8-way image classification set "dataset" from GitHub (ayushpaliwal1920/BloodGroup_image_recognization); label vocabulary: A negative blood type, A positive blood type, AB negative blood type, AB positive blood type, B negative blood type, B positive blood type, O negative blood type, O positive blood type.

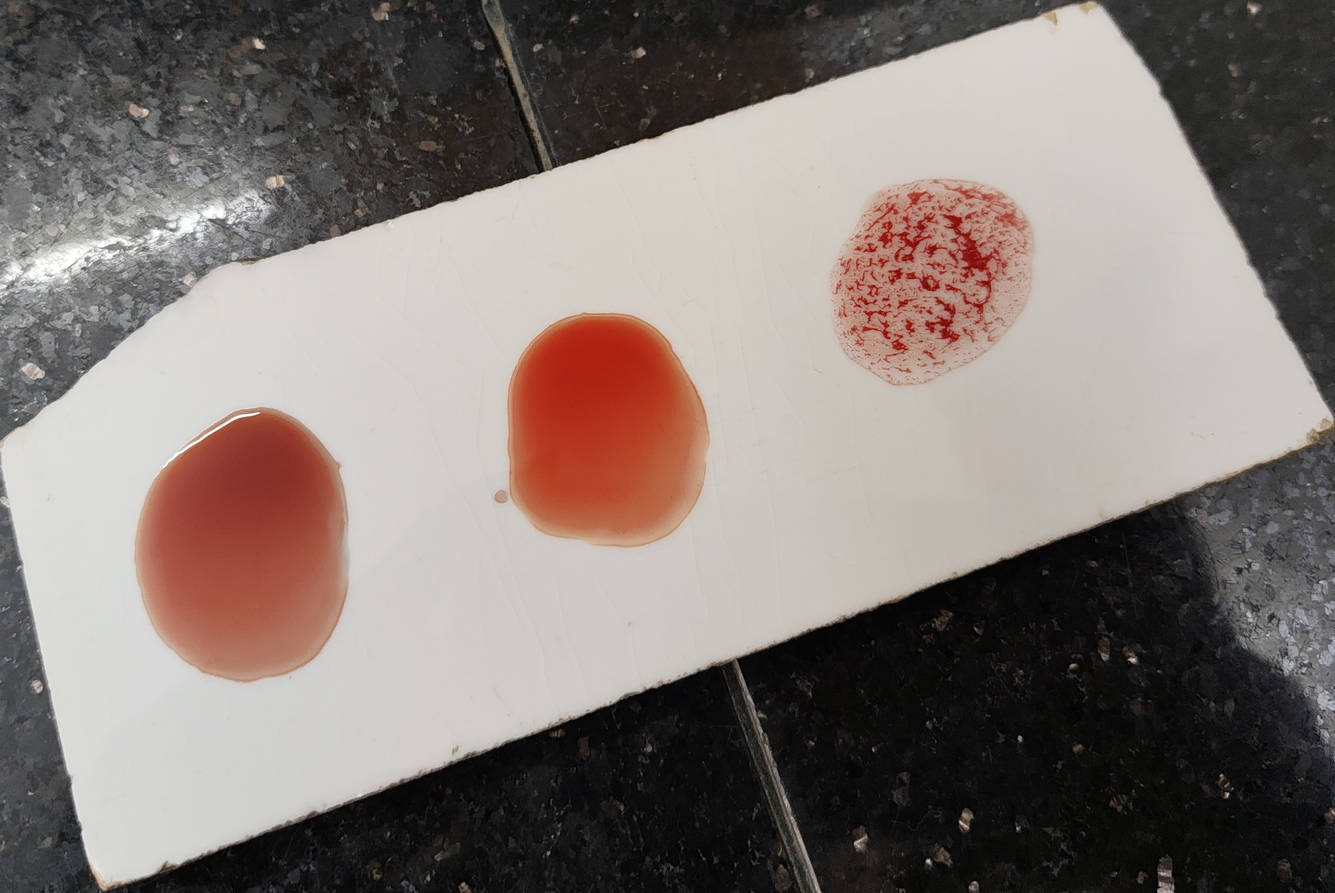
Label: O positive blood type

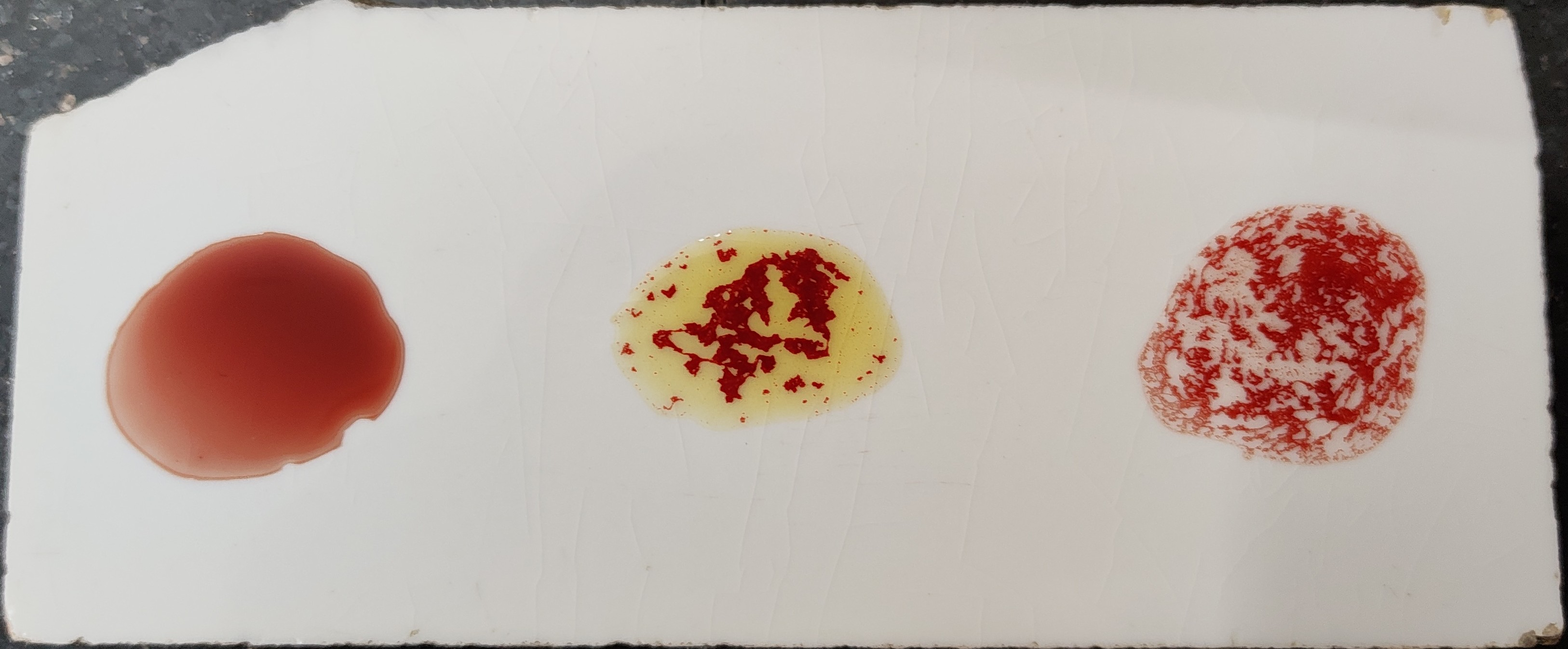
Label: B positive blood type

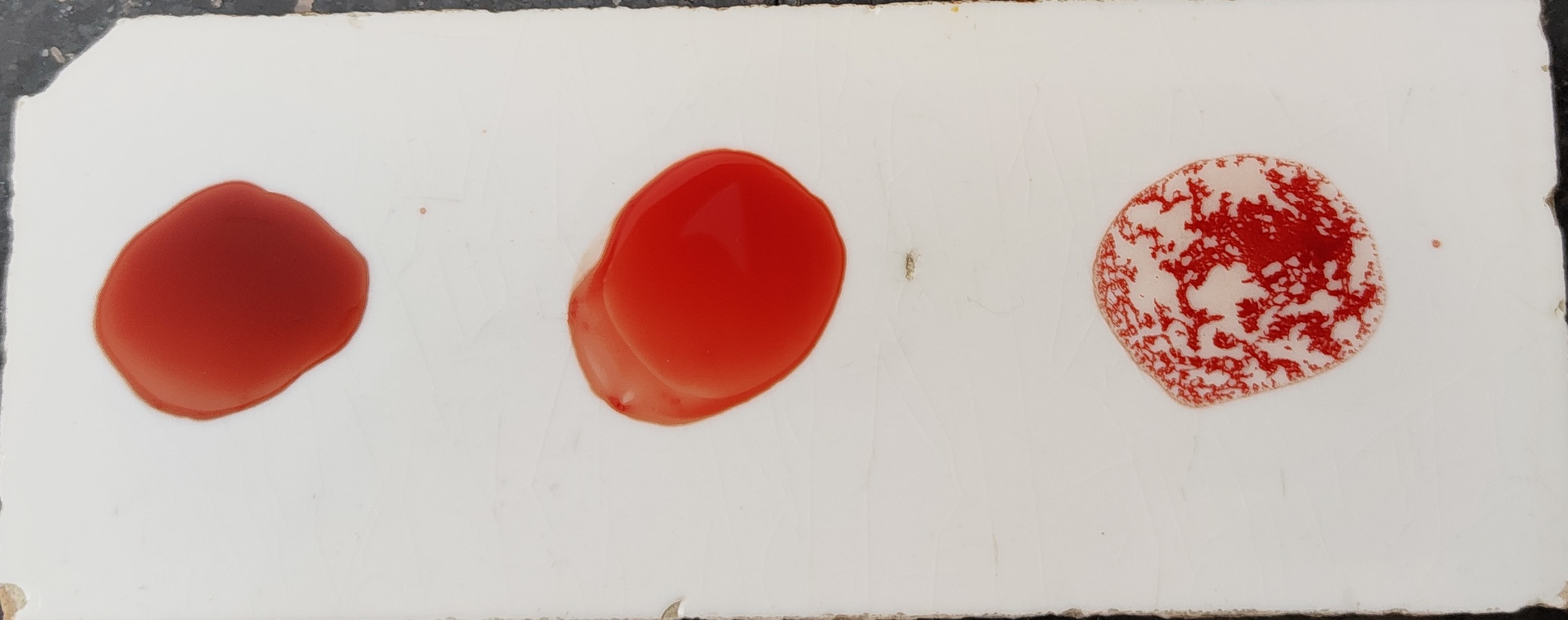
Label: O positive blood type

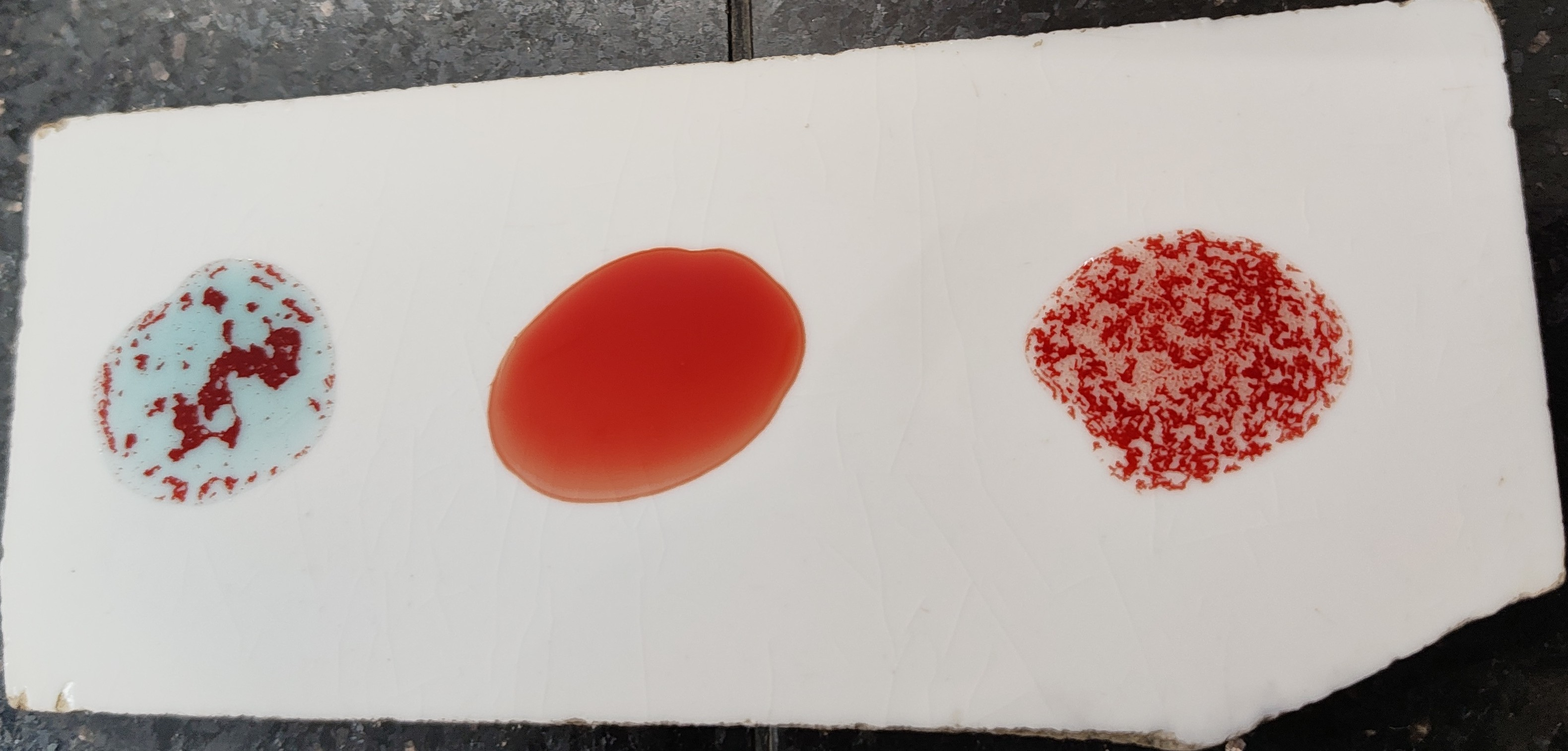
Label: A positive blood type

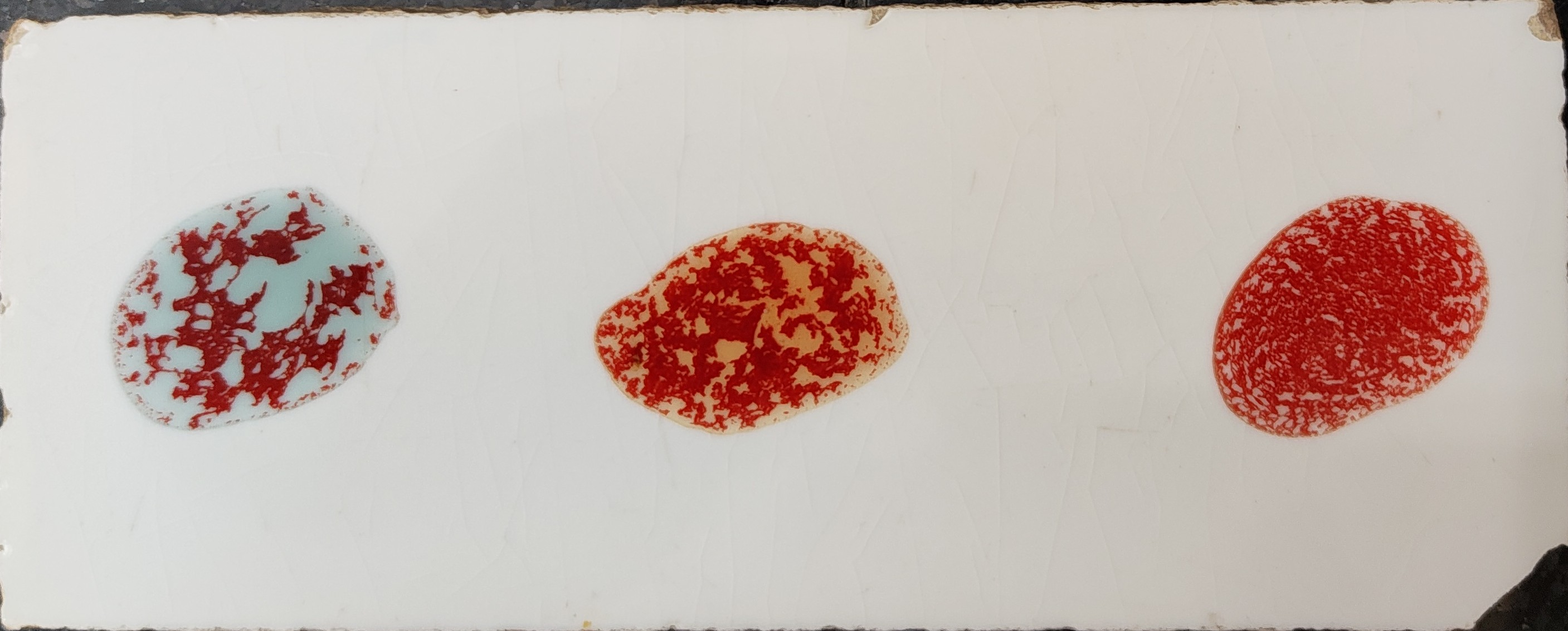
Label: AB positive blood type

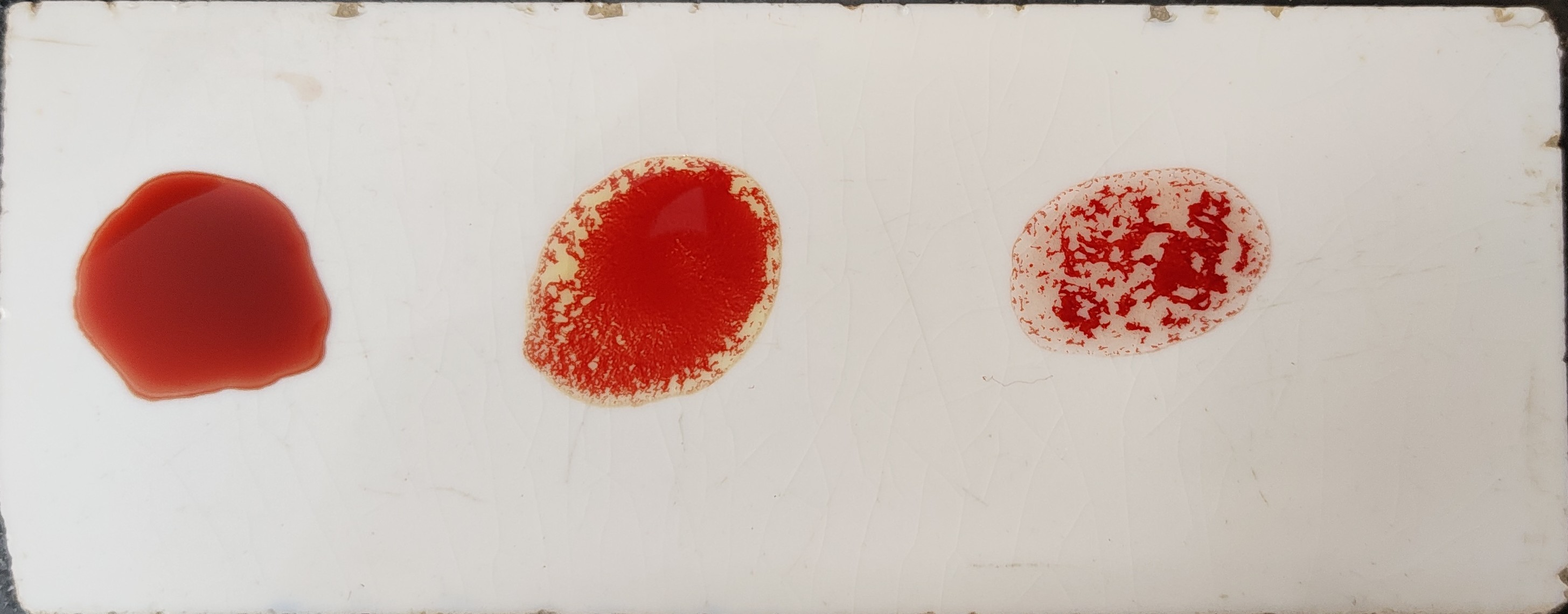
Label: B positive blood type
